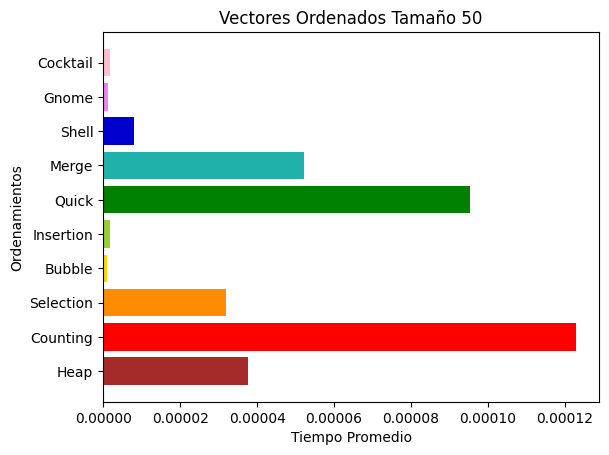

This chart was generated by the following Python code:
from matplotlib import pyplot as pp
import numpy as np

ejey = ["Heap", "Counting", "Selection", "Bubble", "Insertion", "Quick", "Merge", "Shell", "Gnome", "Cocktail"]
ejex = [3.7620e-5, 1.2274e-4, 3.1980e-5, 9.5000e-7, 1.7200e-6, 9.5370e-5, 5.2150e-5, 7.9200e-6, 1.1900e-6, 1.7200e-6]

pp.rcdefaults()
fig, ax = pp.subplots()

y_pos = np.arange(len(ejey))
ax.barh(y_pos, ejex, color = ("brown", "red", "darkorange", "gold", "yellowgreen", "green", "lightseagreen", "mediumblue", "violet", "pink"))
ax.set_yticks(y_pos)
ax.set_yticklabels(ejey)
ax.set_ylabel("Ordenamientos")
ax.set_xlabel("Tiempo Promedio")
ax.set_title("Vectores Ordenados Tamaño 50")

pp.show()
